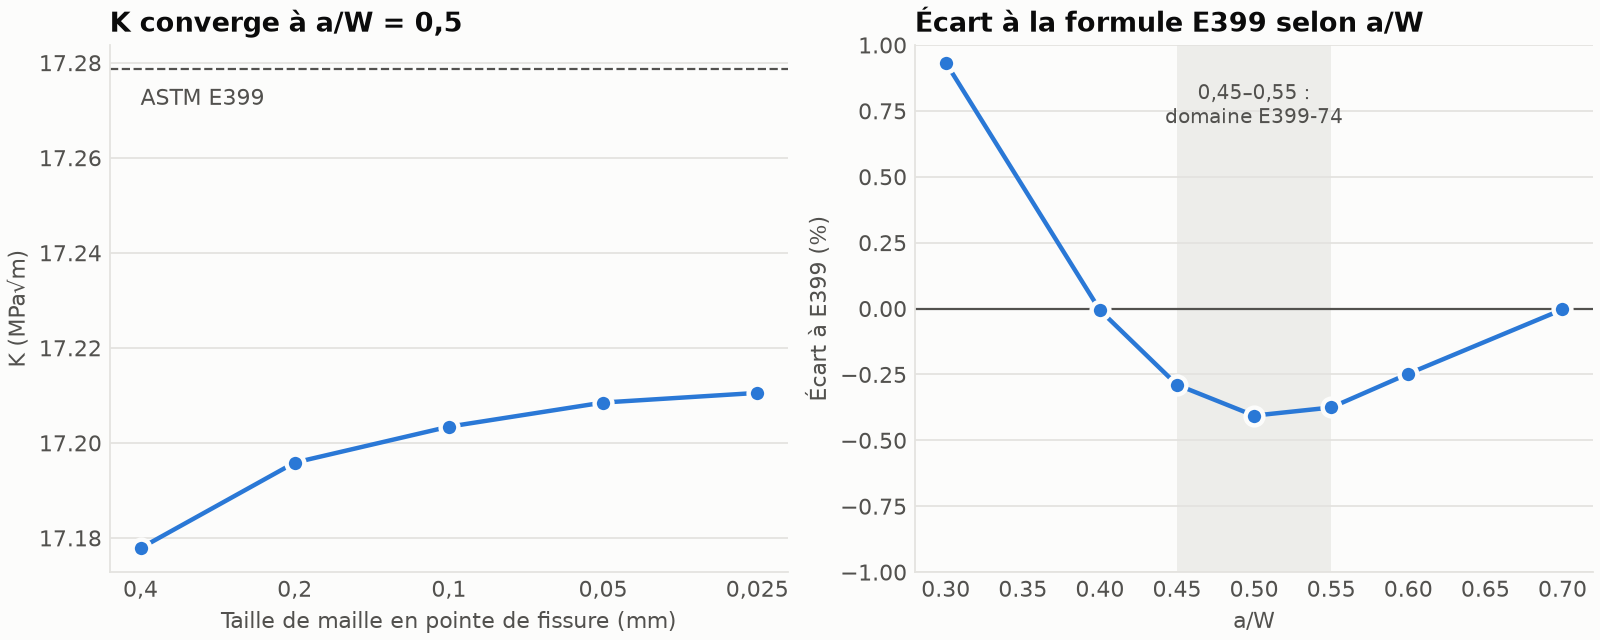

The file beside this chart, header and first rows:
a_W, h_tip_mm, chargement, noeuds, G_moyen_N_par_mm, dispersion_G_contours_pct, K_G_MPa_sqrt_m, K1_direct_MPa_sqrt_m, K_E399_MPa_sqrt_m, ecart_K_G_E399_pct, ecart_K1_G_pct, reaction_N_par_mm, energie_demi_modele_N, G_E399_N_par_mm
0.5, 0.4, arc, 2646, 1.343, 0.009234, 17.18, 17.15, 17.28, -0.5836, -0.1376, -400, 7.05, 1.358
0.5, 0.2, arc, 3522, 1.345, 0.0003115, 17.2, 17.18, 17.28, -0.4794, -0.06709, -400, 7.061, 1.358
0.5, 0.1, arc, 5198, 1.347, 0.0001746, 17.2, 17.2, 17.28, -0.4356, -0.03713, -400, 7.066, 1.358
0.5, 0.05, arc, 9288, 1.347, 0.0001299, 17.21, 17.21, 17.28, -0.4063, -0.01721, -400, 7.07, 1.358
0.5, 0.025, arc, 21090, 1.348, 8.397152367792272e-05, 17.21, 17.21, 17.28, -0.3945, -0.009324, -400, 7.071, 1.358
0.3, 0.05, arc, 9240, 0.4686, 0.0001129, 10.15, 10.15, 10.05, 0.9334, -0.01447, -400, 2.994, 0.46
0.4, 0.05, arc, 9251, 0.7713, 0.0001144, 13.02, 13.02, 13.02, -0.006168, -0.01569, -400, 4.509, 0.7714
0.45, 0.05, arc, 9260, 1.007, 5.0775865227529564e-05, 14.88, 14.87, 14.92, -0.2893, -0.0172, -400, 5.612, 1.013
0.55, 0.05, arc, 9232, 1.866, 9.556390051941661e-05, 20.25, 20.25, 20.33, -0.3754, -0.01846, -400, 9.054, 1.88
0.6, 0.05, arc, 9224, 2.701, 0.0001748, 24.36, 24.36, 24.43, -0.2474, -0.02017, -400, 11.86, 2.715
0.7, 0.05, arc, 9214, 6.762, 0.0001584, 38.55, 38.54, 38.55, -0.003345, -0.02641, -400, 22.68, 6.763
0.5, 0.05, point, 9288, 1.347, 0.0001284, 17.21, 17.2, 17.28, -0.4155, -0.01713, -400.0, 8, 1.358
